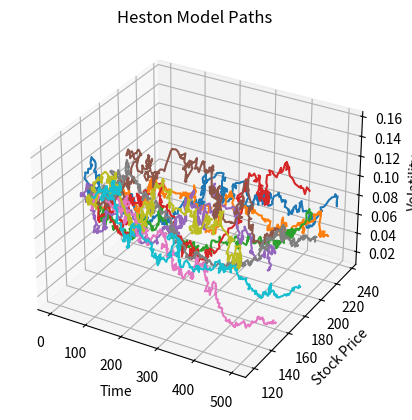

Python code for this plot:
import numpy as np
import matplotlib.pyplot as plt
from mpl_toolkits.mplot3d import Axes3D
from scipy.stats import norm

# Define parameters
S0 = 156.91  # initial stock price
r = 0.0023  # risk-free rate
T = 0.528  # time to maturity
kappa = 1.5  # mean reversion speed
theta = 0.04  # long-run variance
sigma = 0.2994  # implied volatility
rho = -0.3  # correlation between the stock price and volatility
V0 = sigma**2  # initial variance
K = 165.0  # strike price
N = 1000  # number of simulation paths
M = 500  # number of time steps
dt = T / M  # time step size

# Define the function for the Heston model
def heston(s0, v0, kappa, theta, sigma, rho, r, T, M, N):
    # Initialize arrays
    S = np.zeros((M + 1, N))
    V = np.zeros((M + 1, N))
    S[0, :] = s0
    V[0, :] = v0

    # Generate correlated Brownian motions
    z1 = np.random.normal(size=(M, N))
    z2 = rho * z1 + np.sqrt(1 - rho ** 2) * np.random.normal(size=(M, N))

    # Generate stock price and volatility paths
    for t in range(1, M + 1):
        # Calculate the drift and volatility
        drift = r * S[t - 1, :]
        vol = np.sqrt(V[t - 1, :])

        # Update the stock price and volatility
        S[t, :] = S[t - 1, :] * np.exp((drift - 0.5 * vol**2) * dt + vol * np.sqrt(dt) * z1[t - 1, :])
        V[t, :] = np.maximum(
            0.0, V[t - 1, :] + kappa * (theta - V[t - 1, :]) * dt + sigma * np.sqrt(V[t - 1, :]) * np.sqrt(dt) * z2[t - 1, :]
        )

    # Calculate the option payoff at maturity
    payoff = np.maximum(S[-1, :] - K, 0)

    # Calculate the option value using the LSM method
    for t in range(M - 1, 0, -1):
        # Calculate the cash flows and exercise values
        cash_flows = np.zeros(N)
        exercise_values = np.zeros(N)
        for i in range(N):
            if payoff[i] > 0:
                cash_flows[i] = payoff[i] * np.exp(-r * (T - t) / (M - t))
                exercise_values[i] = payoff[i]

        # Calculate the continuation values
        x = np.log(S[t, :] / K)
        y = np.sqrt(V[t, :])
        X = np.column_stack((np.ones(N), x, x ** 2, x ** 3, x ** 4))
        X_inv = np.linalg.inv(np.dot(X.T, X))
        beta = np.dot(X_inv, np.dot(X.T, cash_flows))
        continuation_values = np.dot(X, beta)

        # Determine the optimal exercise policy
        early_exercise = exercise_values > continuation_values
        payoff[early_exercise] = exercise_values[early_exercise]

    # Calculate the option value using Monte Carlo simulation
    discount_factor = np.exp(-r * T)
    option_value = discount_factor * np.mean(payoff)

    return option_value

# Value the American-style option using the Heston model and Monte Carlo simulation
option_value = heston(S0, V0, kappa, theta, sigma, rho, r, T, M, N)
print("Option value: ", option_value)

# Generate a 4D graph of the Heston model paths
fig = plt.figure()
ax = fig.add_subplot(111, projection="3d")
ax.set_title("Heston Model Paths")
ax.set_xlabel("Time")
ax.set_ylabel("Stock Price")
ax.set_zlabel("Volatility")
S = np.zeros((M + 1, N))
V = np.zeros((M + 1, N))
S[0, :] = S0
V[0, :] = V0
z1 = np.random.normal(size=(M, N))
z2 = rho * z1 + np.sqrt(1 - rho ** 2) * np.random.normal(size=(M, N))

# Generate stock price and volatility paths
for t in range(1, M + 1):
    # Calculate the drift and volatility
    drift = r * S[t - 1, :]
    vol = np.sqrt(V[t - 1, :])

    # Update the stock price and volatility
    S[t, :] = S[t - 1, :] * np.exp((drift - 0.5 * vol**2) * dt + vol * np.sqrt(dt) * z1[t - 1, :])
    V[t, :] = np.maximum(
        0.0, V[t - 1, :] + kappa * (theta - V[t - 1, :]) * dt + sigma * np.sqrt(V[t - 1, :]) * np.sqrt(dt) * z2[t - 1, :]
    )

for i in range(10):
    ax.plot(np.arange(M + 1), S[:, i], V[:, i])
plt.show()

# Print information about the simulation
print("Parameters:")
print("S0 = ", S0)
print("r = ", r)
print("T = ", T)
print("kappa = ", kappa)
print("theta = ", theta)
print("sigma = ", sigma)
print("rho = ", rho)
print("V0 = ", V0)
print("K = ", K)
print("N = ", N)
print("M = ", M)
print("dt = ", dt)
print("Option value: ", option_value)